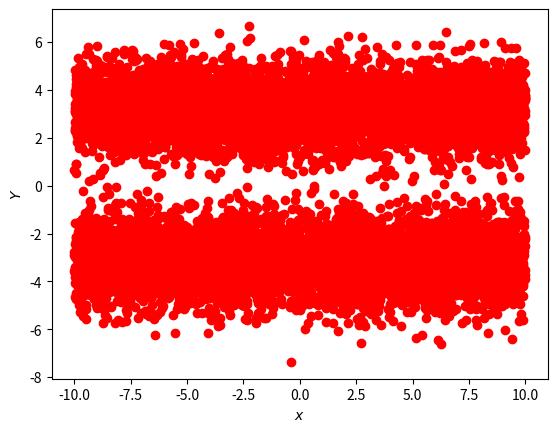

The matplotlib source for this figure:
import numpy as np
import matplotlib.pyplot as plt
length=10000
count1=0
count2=0

mean = [0, 0]
covariance = [[1, 0], [0, 1]]

x=2*np.random.randint(2, size=length)-1
for i in range(0,length):
    if(x[i] == 1):
        count1=count1+1
    elif(x[i] == -1):
        count2=count2+1
prob1=count1/length
print(prob1)
prob2=count2/length
print(prob2)

n1,n2= np.random.multivariate_normal(mean,covariance,length).T
A1=5
A=10**(0.1*A1)
Y=A*x+n2
x1=np.linspace(-10,10,len(Y))
plt.scatter(x1,Y,color='red')
plt.xlabel("$x$")
plt.ylabel("$Y$")
plt.savefig('Y_scatter.pdf')
plt.show()


    
